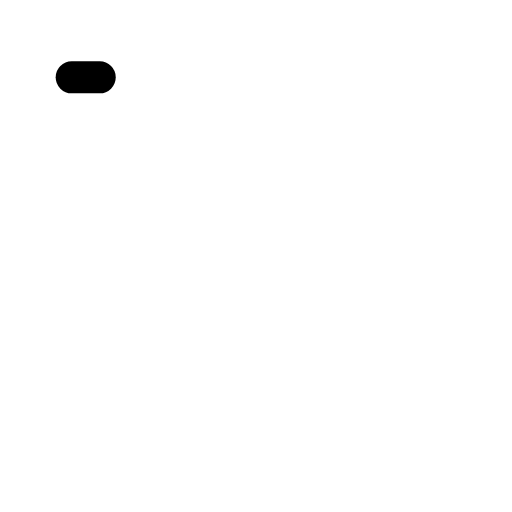
t = 0.00 s
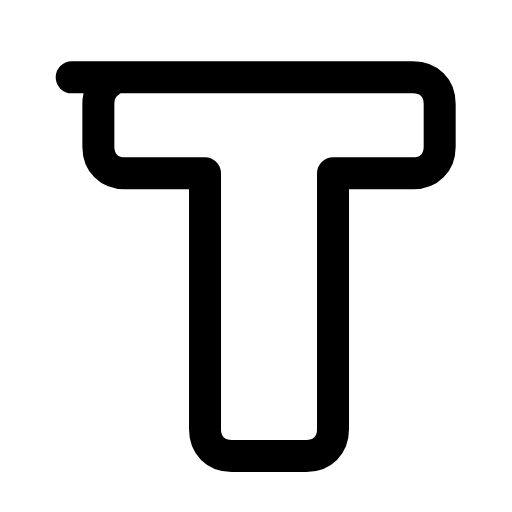
t = 0.32 s
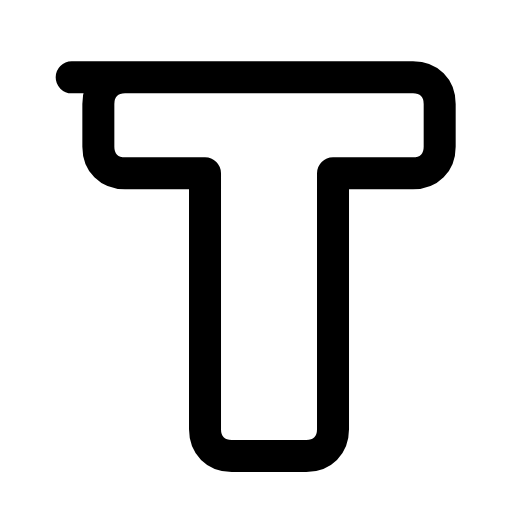
t = 0.60 s
t = 0.88 s: frame unchanged from t = 0.60 s, image omitted
t = 1.22 s: frame unchanged from t = 0.60 s, image omitted
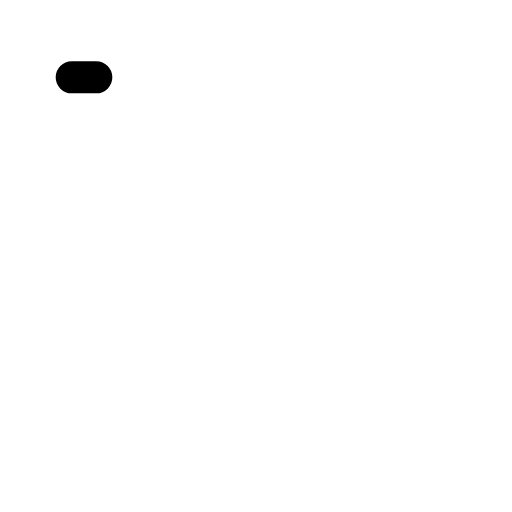
t = 1.47 s

The animated SVG that drew these frames (rendered in a browser with its animation timeline set to each time). Animation: 1 SMIL element (animate=1); one cycle of 1.80 s, repeats indefinitely.

<svg xmlns="http://www.w3.org/2000/svg" width="24" height="24" viewBox="0 0 24 24" fill="none"><g transform="translate(-3.64 -3.125) scale(1.25)"><path stroke="currentColor" stroke-width="1.2" stroke-linecap="round" stroke-linejoin="round" fill="none" d="M5.6 5.4L18.4 5.4C19 5.4 19.4 5.8 19.4 6.4L19.4 8C19.4 8.6 19 9 18.4 9L15.4 9L15.4 18.6C15.4 19.2 15 19.6 14.4 19.6L11.6 19.6C11 19.6 10.6 19.2 10.6 18.6L10.6 9L7.6 9C7 9 6.6 8.6 6.6 8L6.6 6.4C6.6 5.8 7 5.4 7.6 5.4Z" pathLength="1" stroke-dasharray="1"><animate attributeName="stroke-dashoffset" values="1;1;0;0;0;0;1;1;1" keyTimes="0;0.063;0.297;0.45;0.6;0.702;0.858;0.9;1" dur="1.8s" repeatCount="indefinite" calcMode="spline" keySplines="0.16 1 0.3 1;0.16 1 0.3 1;0.16 1 0.3 1;0.16 1 0.3 1;0.16 1 0.3 1;0.16 1 0.3 1;0.16 1 0.3 1;0.16 1 0.3 1"/></path></g></svg>
